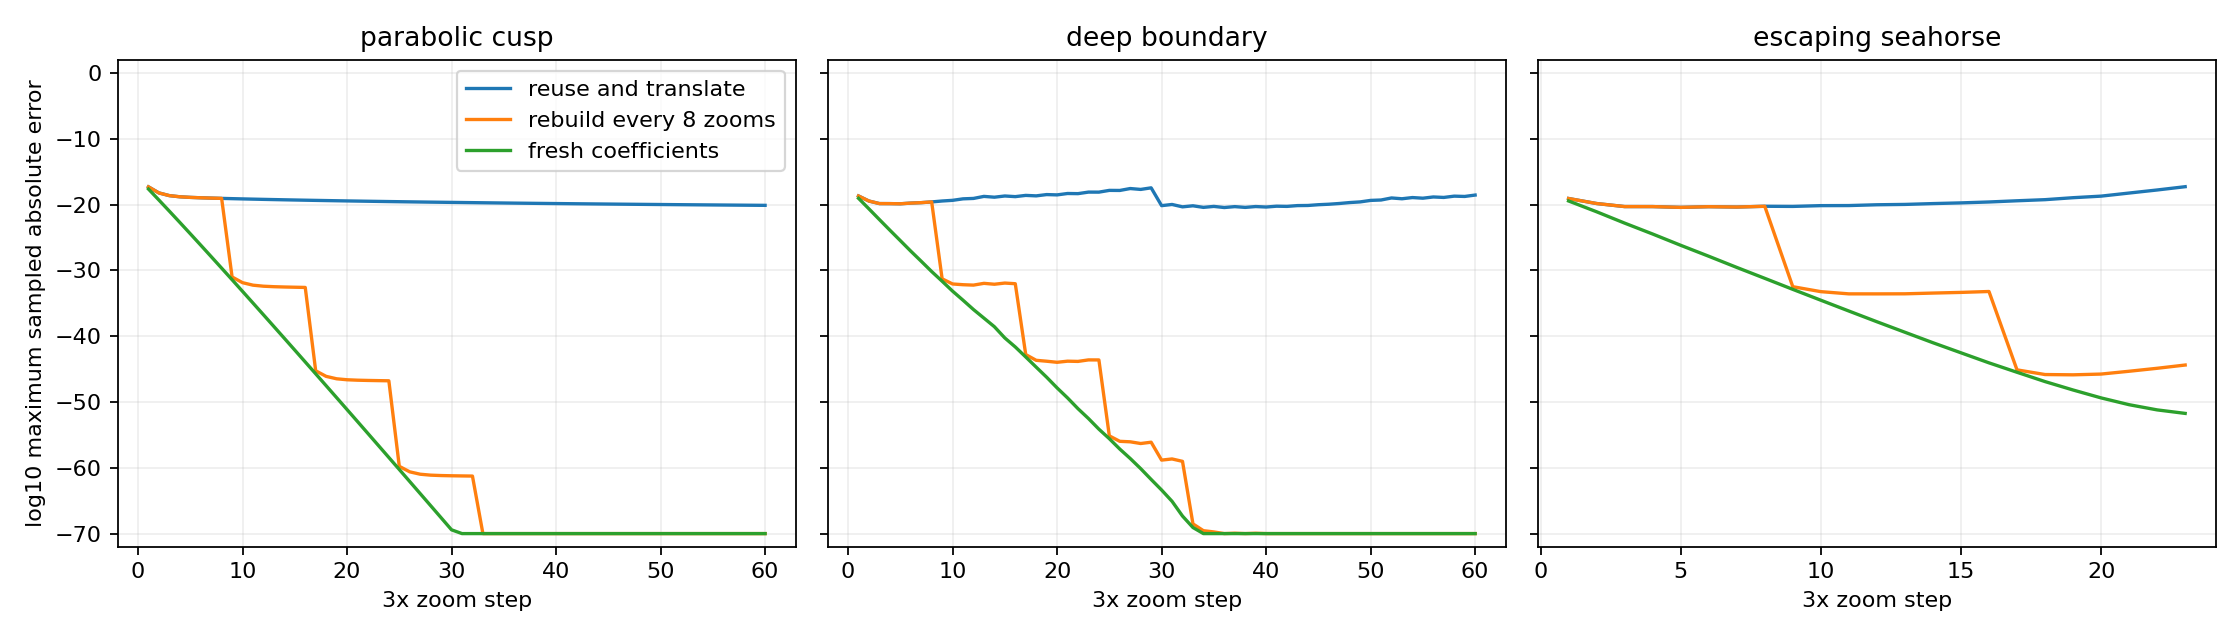

Values plotted in this chart, from the file beside it:
site, level, n, log10_radius, log10_inherited_error, log10_fresh_error, log10_periodic_error, log10_neighbor_signal, log10_differential_error, log10_differential_relative_to_signal, log10_inherited_relative_to_signal, log10_periodic_relative_to_signal
parabolic_cusp, 1, 11, -5.477, -17.32, -17.65, -17.32, -4.781, -17.32, -12.53, -12.53, -12.53
parabolic_cusp, 2, 12, -5.954, -18.24, -19.32, -18.24, -5.228, -18.28, -13.05, -13.01, -13.01
parabolic_cusp, 3, 13, -6.431, -18.65, -21.01, -18.65, -5.677, -18.93, -13.26, -12.97, -12.97
parabolic_cusp, 4, 14, -6.908, -18.82, -22.72, -18.82, -6.128, -19.5, -13.37, -12.7, -12.7
parabolic_cusp, 5, 15, -7.386, -18.91, -24.44, -18.91, -6.58, -20.04, -13.46, -12.33, -12.33
parabolic_cusp, 6, 16, -7.863, -18.98, -26.17, -18.98, -7.034, -20.56, -13.53, -11.94, -11.94
parabolic_cusp, 7, 17, -8.34, -19.02, -27.92, -19.02, -7.489, -21.09, -13.6, -11.53, -11.53
parabolic_cusp, 8, 18, -8.817, -19.07, -29.67, -19.07, -7.945, -21.61, -13.66, -11.12, -11.12
parabolic_cusp, 9, 19, -9.294, -19.11, -31.43, -31.01, -8.402, -22.12, -13.72, -10.7, -22.6
parabolic_cusp, 10, 20, -9.771, -19.15, -33.2, -31.87, -8.861, -22.64, -13.78, -10.28, -23.01
parabolic_cusp, 11, 21, -10.25, -19.18, -34.97, -32.26, -9.32, -23.15, -13.83, -9.862, -22.94
parabolic_cusp, 12, 22, -10.73, -19.22, -36.75, -32.41, -9.779, -23.66, -13.88, -9.437, -22.63
parabolic_cusp, 13, 23, -11.2, -19.25, -38.53, -32.49, -10.24, -24.17, -13.93, -9.01, -22.25
parabolic_cusp, 14, 24, -11.68, -19.28, -40.33, -32.53, -10.7, -24.68, -13.98, -8.581, -21.83
parabolic_cusp, 15, 25, -12.16, -19.31, -42.12, -32.57, -11.16, -25.19, -14.03, -8.151, -21.4
parabolic_cusp, 16, 26, -12.63, -19.34, -43.92, -32.6, -11.62, -25.7, -14.07, -7.718, -20.97
parabolic_cusp, 17, 27, -13.11, -19.37, -45.72, -45.26, -12.09, -26.2, -14.12, -7.284, -33.18
parabolic_cusp, 18, 28, -13.59, -19.4, -47.53, -46.11, -12.55, -26.71, -14.16, -6.849, -33.56
parabolic_cusp, 19, 29, -14.07, -19.43, -49.34, -46.48, -13.01, -27.21, -14.2, -6.412, -33.46
parabolic_cusp, 20, 30, -14.54, -19.45, -51.15, -46.63, -13.48, -27.71, -14.24, -5.974, -33.15
parabolic_cusp, 21, 31, -15.02, -19.48, -52.97, -46.69, -13.94, -28.22, -14.27, -5.535, -32.75
parabolic_cusp, 22, 32, -15.5, -19.5, -54.79, -46.73, -14.41, -28.72, -14.31, -5.095, -32.32
parabolic_cusp, 23, 33, -15.97, -19.53, -56.61, -46.76, -14.87, -29.22, -14.35, -4.654, -31.89
parabolic_cusp, 24, 34, -16.45, -19.55, -58.44, -46.78, -15.34, -29.72, -14.38, -4.211, -31.45
parabolic_cusp, 25, 35, -16.93, -19.57, -60.26, -59.78, -15.8, -30.22, -14.42, -3.768, -43.98
parabolic_cusp, 26, 36, -17.41, -19.59, -62.09, -60.62, -16.27, -30.72, -14.45, -3.324, -44.35
parabolic_cusp, 27, 37, -17.88, -19.62, -63.92, -60.98, -16.74, -31.22, -14.48, -2.879, -44.24
parabolic_cusp, 28, 38, -18.36, -19.64, -65.76, -61.12, -17.2, -31.72, -14.51, -2.433, -43.92
parabolic_cusp, 29, 39, -18.84, -19.66, -67.59, -61.18, -17.67, -32.21, -14.54, -1.987, -43.51
parabolic_cusp, 30, 40, -19.31, -19.68, -69.43, -61.21, -18.14, -32.71, -14.57, -1.54, -43.08
parabolic_cusp, 31, 41, -19.79, -19.7, -71.27, -61.24, -18.6, -33.21, -14.6, -1.092, -42.63
parabolic_cusp, 32, 42, -20.27, -19.71, -73.11, -61.26, -19.07, -33.7, -14.63, -0.6431, -42.19
parabolic_cusp, 33, 43, -20.75, -19.73, -74.95, -74.45, -19.54, -34.2, -14.66, -0.1939, -54.91
parabolic_cusp, 34, 44, -21.22, -19.75, -76.79, -75.28, -20.01, -34.69, -14.69, 0.2558, -55.27
parabolic_cusp, 35, 45, -21.7, -19.77, -78.64, -75.64, -20.48, -35.19, -14.71, 0.7062, -55.16
parabolic_cusp, 36, 46, -22.18, -19.79, -80.48, -75.78, -20.94, -35.68, -14.74, 1.157, -54.83
parabolic_cusp, 37, 47, -22.65, -19.8, -82.33, -75.83, -21.41, -36.18, -14.77, 1.609, -54.42
parabolic_cusp, 38, 48, -23.13, -19.82, -84.18, -75.86, -21.88, -36.67, -14.79, 2.06, -53.98
parabolic_cusp, 39, 49, -23.61, -19.84, -86.03, -75.88, -22.35, -37.17, -14.82, 2.513, -53.53
parabolic_cusp, 40, 50, -24.08, -19.85, -87.86, -75.9, -22.82, -37.66, -14.84, 2.966, -53.08
parabolic_cusp, 41, 51, -24.56, -19.87, -89.15, -89.05, -23.29, -38.15, -14.86, 3.419, -65.76
parabolic_cusp, 42, 52, -25.04, -19.88, -89.3, -89.15, -23.76, -38.64, -14.89, 3.873, -65.4
parabolic_cusp, 43, 53, -25.52, -19.9, -88.96, -88.89, -24.23, -39.14, -14.91, 4.327, -64.66
parabolic_cusp, 44, 54, -25.99, -19.92, -89.22, -89, -24.7, -39.63, -14.93, 4.782, -64.3
parabolic_cusp, 45, 55, -26.47, -19.93, -89.22, -88.8, -25.17, -40.12, -14.95, 5.237, -63.63
parabolic_cusp, 46, 56, -26.95, -19.94, -89.22, -88.64, -25.64, -40.61, -14.98, 5.692, -63
parabolic_cusp, 47, 57, -27.42, -19.96, -89.3, -88.66, -26.11, -41.1, -15, 6.148, -62.55
parabolic_cusp, 48, 58, -27.9, -19.97, -89, -88.57, -26.58, -41.59, -15.02, 6.604, -61.99
parabolic_cusp, 49, 59, -28.38, -19.99, -89.52, -89.15, -27.05, -42.09, -15.04, 7.06, -62.11
parabolic_cusp, 50, 60, -28.86, -20, -88.92, -88.77, -27.52, -42.58, -15.06, 7.517, -61.25
parabolic_cusp, 51, 61, -29.33, -20.01, -89.15, -88.89, -27.99, -43.07, -15.08, 7.974, -60.9
parabolic_cusp, 52, 62, -29.81, -20.03, -90, -88.77, -28.46, -43.56, -15.1, 8.432, -60.31
parabolic_cusp, 53, 63, -30.29, -20.04, -89.1, -88.48, -28.93, -44.05, -15.12, 8.889, -59.55
parabolic_cusp, 54, 64, -30.76, -20.05, -89.3, -88.42, -29.4, -44.54, -15.14, 9.347, -59.02
parabolic_cusp, 55, 65, -31.24, -20.06, -89.22, -88.29, -29.87, -45.03, -15.16, 9.806, -58.42
parabolic_cusp, 56, 66, -31.72, -20.08, -89.3, -88.38, -30.34, -45.52, -15.17, 10.26, -58.04
parabolic_cusp, 57, 67, -32.2, -20.09, -88.96, -88.77, -30.81, -46.01, -15.19, 10.72, -57.96
parabolic_cusp, 58, 68, -32.67, -20.1, -88.85, -88.89, -31.28, -46.49, -15.21, 11.18, -57.6
parabolic_cusp, 59, 69, -33.15, -20.11, -89.3, -88.89, -31.75, -46.98, -15.23, 11.64, -57.13
parabolic_cusp, 60, 70, -33.63, -20.12, -89.4, -88.66, -32.23, -47.47, -15.25, 12.1, -56.43
... 83 more rows
